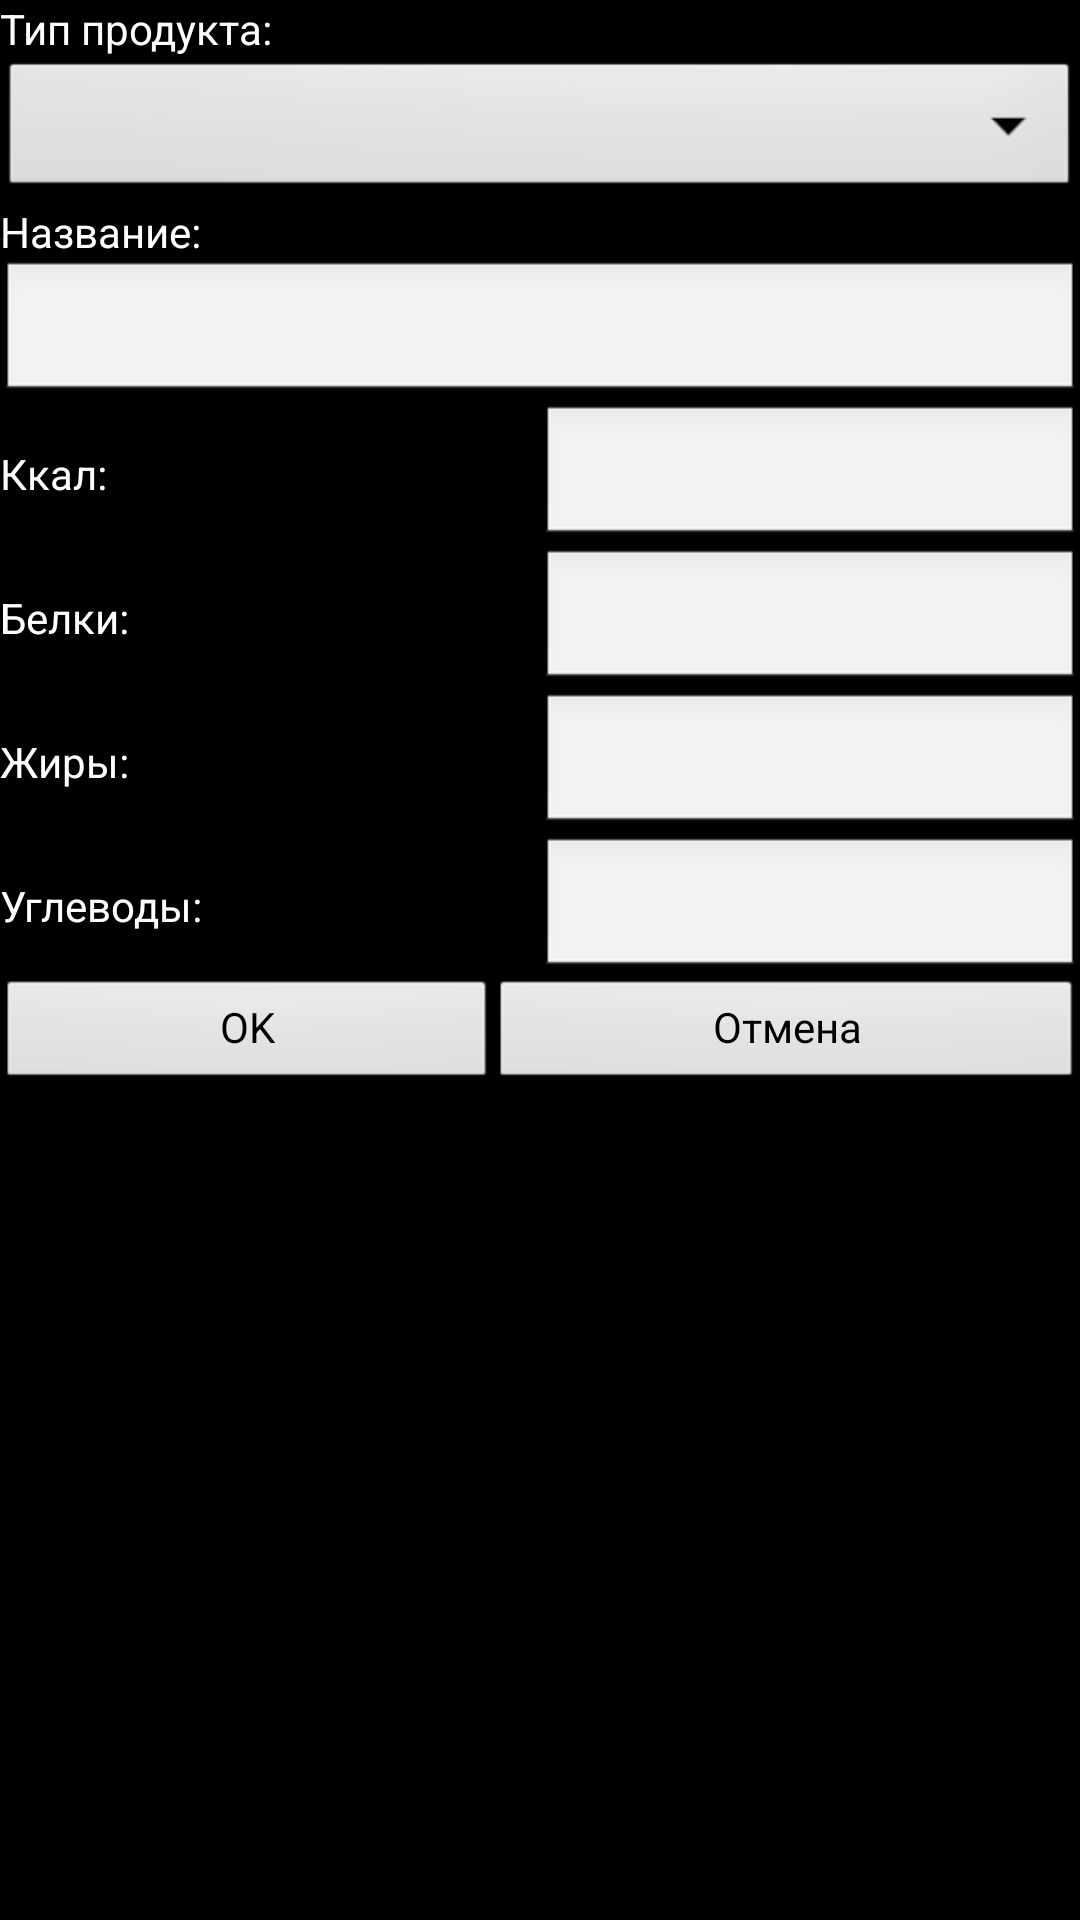

Reconstruct the res/layout file that produces this screen, plus the resources it refers to.
<!-- AndroidManifest.xml: application theme android:Theme.Black -->
<!-- res/layout/activity_newproduct.xml -->
<?xml version="1.0" encoding="utf-8"?>
<LinearLayout 
    xmlns:android="http://schemas.android.com/apk/res/android"
    android:orientation="vertical"
    android:layout_width="match_parent"
    android:layout_height="match_parent">

    <TextView
        android:layout_width="match_parent"
        android:layout_height="wrap_content"
        android:textColor="#fff"
        android:gravity="bottom"
        android:text="@string/newProduct_typeTextViewText" />
    
    <Spinner
        android:id="@+id/newProduct_productTypesSinner"
        android:layout_width="match_parent"
        android:layout_height="wrap_content" />
    
    <TextView
        android:layout_width="match_parent"
        android:layout_height="wrap_content"
        android:textColor="#fff"
        android:gravity="bottom"
        android:text="@string/newProduct_nameTextViewText" />

    <EditText
       	android:id="@+id/newProduct_nameEditText"
       	android:layout_width="match_parent"
       	android:layout_height="wrap_content"
       	android:inputType="text" />
    
    <LinearLayout
        android:layout_width="match_parent"
    	android:orientation="horizontal"
    	android:layout_height="wrap_content">
    	
        <TextView
        	android:layout_width="match_parent"
        	android:layout_height="wrap_content"
        	android:textColor="#fff"
        	android:layout_weight="1"
        	android:gravity="center|left"
        	android:text="@string/newProduct_caloriesTextViewText" />
        
        <EditText
        	android:id="@+id/newProduct_caloriesEditText"
        	android:layout_width="match_parent"
        	android:layout_height="wrap_content"
        	android:gravity="center|right"
        	android:layout_weight="1"
        	android:inputType="numberDecimal" />
        
    </LinearLayout>
    
    <LinearLayout
        android:layout_width="match_parent"
    	android:orientation="horizontal"
    	android:layout_height="wrap_content">
    	
        <TextView
        	android:layout_width="match_parent"
        	android:layout_height="wrap_content"
        	android:textColor="#fff"
        	android:layout_weight="1"
        	android:gravity="center|left"
        	android:text="@string/newProduct_proteinsTextViewText" />
        
        <EditText
        	android:id="@+id/newProduct_proteinsEditText"
        	android:layout_width="match_parent"
        	android:layout_height="wrap_content"
        	android:gravity="center|right"
        	android:layout_weight="1"
        	android:inputType="numberDecimal" />
        
    </LinearLayout>
    
    <LinearLayout
        android:layout_width="match_parent"
    	android:orientation="horizontal"
    	android:layout_height="wrap_content">
    	
        <TextView
        	android:layout_width="match_parent"
        	android:layout_height="wrap_content"
        	android:textColor="#fff"
        	android:layout_weight="1"
        	android:gravity="center|left"
        	android:text="@string/newProduct_fatsTextViewText" />
        
        <EditText
        	android:id="@+id/newProduct_fatsEditText"
        	android:layout_width="match_parent"
        	android:layout_height="wrap_content"
        	android:gravity="center|right"
        	android:layout_weight="1"
        	android:inputType="numberDecimal" />
        
    </LinearLayout>
    
    <LinearLayout
        android:layout_width="match_parent"
    	android:orientation="horizontal"
    	android:layout_height="wrap_content">
    	
        <TextView
        	android:layout_width="match_parent"
        	android:layout_height="wrap_content"
        	android:textColor="#fff"
        	android:layout_weight="1"
        	android:gravity="center|left"
        	android:text="@string/newProduct_carbohydratesTextViewText" />
        
        <EditText
        	android:id="@+id/newProduct_carbohydratesEditText"
        	android:layout_width="match_parent"
        	android:layout_height="wrap_content"
        	android:gravity="center|right"
        	android:layout_weight="1"
        	android:inputType="numberDecimal" />
        
    </LinearLayout>
    
    <LinearLayout
        android:layout_width="match_parent"
    	android:layout_height="match_parent"
    	android:orientation="horizontal">

        <Button
            android:id="@+id/newProduct_buttonOK"
            style="?android:attr/buttonStyleSmall"
            android:layout_width="wrap_content"
            android:layout_height="wrap_content"
            android:layout_weight="1"
            android:text="@string/newProduct_buttonOKText" />

        <Button
            android:id="@+id/newProduct_buttonCancel"
            style="?android:attr/buttonStyleSmall"
            android:layout_width="wrap_content"
            android:layout_height="wrap_content"
            android:layout_weight="1"
            android:text="@string/newProduct_buttonCancelText" />
    </LinearLayout>

</LinearLayout>
<!-- resources referenced by this layout -->
<resources>
  <string name="newProduct_buttonCancelText">Отмена</string>
  <string name="newProduct_buttonOKText">OK</string>
  <string name="newProduct_caloriesTextViewText">Ккал:</string>
  <string name="newProduct_carbohydratesTextViewText">Углеводы:</string>
  <string name="newProduct_fatsTextViewText">Жиры:</string>
  <string name="newProduct_nameTextViewText">Название:</string>
  <string name="newProduct_proteinsTextViewText">Белки:</string>
  <string name="newProduct_typeTextViewText">Тип продукта:</string>
</resources>
